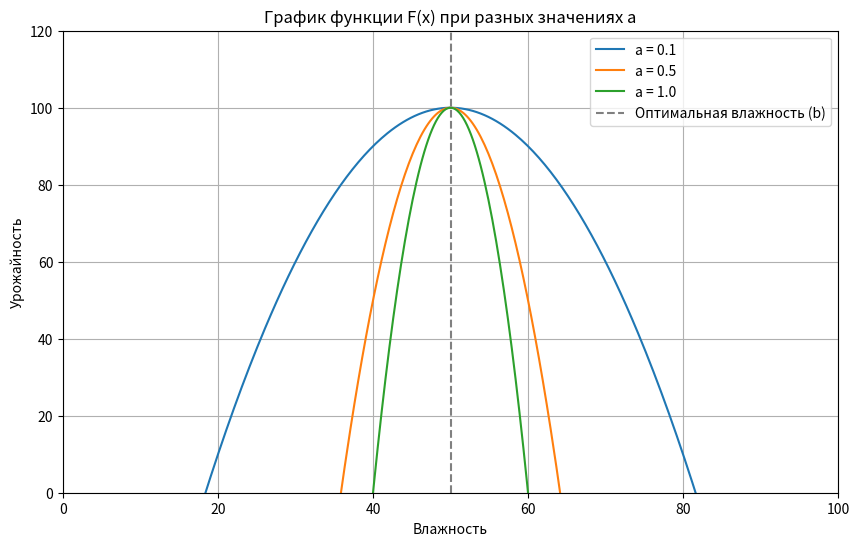

The matplotlib source for this figure:
import numpy as np
import matplotlib.pyplot as plt

# Определяем функцию F(x)
def F(x, a, b, c):
    return -a * (x - b)**2 + c

# Параметры
b = 50  # оптимальная влажность
c = 100  # базовая урожайность

# Значения a для разных кривых
a_values = [0.1, 0.5, 1.0]
x = np.linspace(0, 100, 400)

# Создаем график
plt.figure(figsize=(10, 6))
for a in a_values:
    plt.plot(x, F(x, a, b, c), label=f'a = {a}')

# Добавляем элементы графика
plt.title('График функции F(x) при разных значениях a')
plt.xlabel('Влажность')
plt.ylabel('Урожайность')
plt.axvline(x=b, color='grey', linestyle='--', label='Оптимальная влажность (b)')
plt.legend()
plt.grid()
plt.ylim(0, 120)
plt.xlim(0, 100)

# Показываем график
plt.show()
